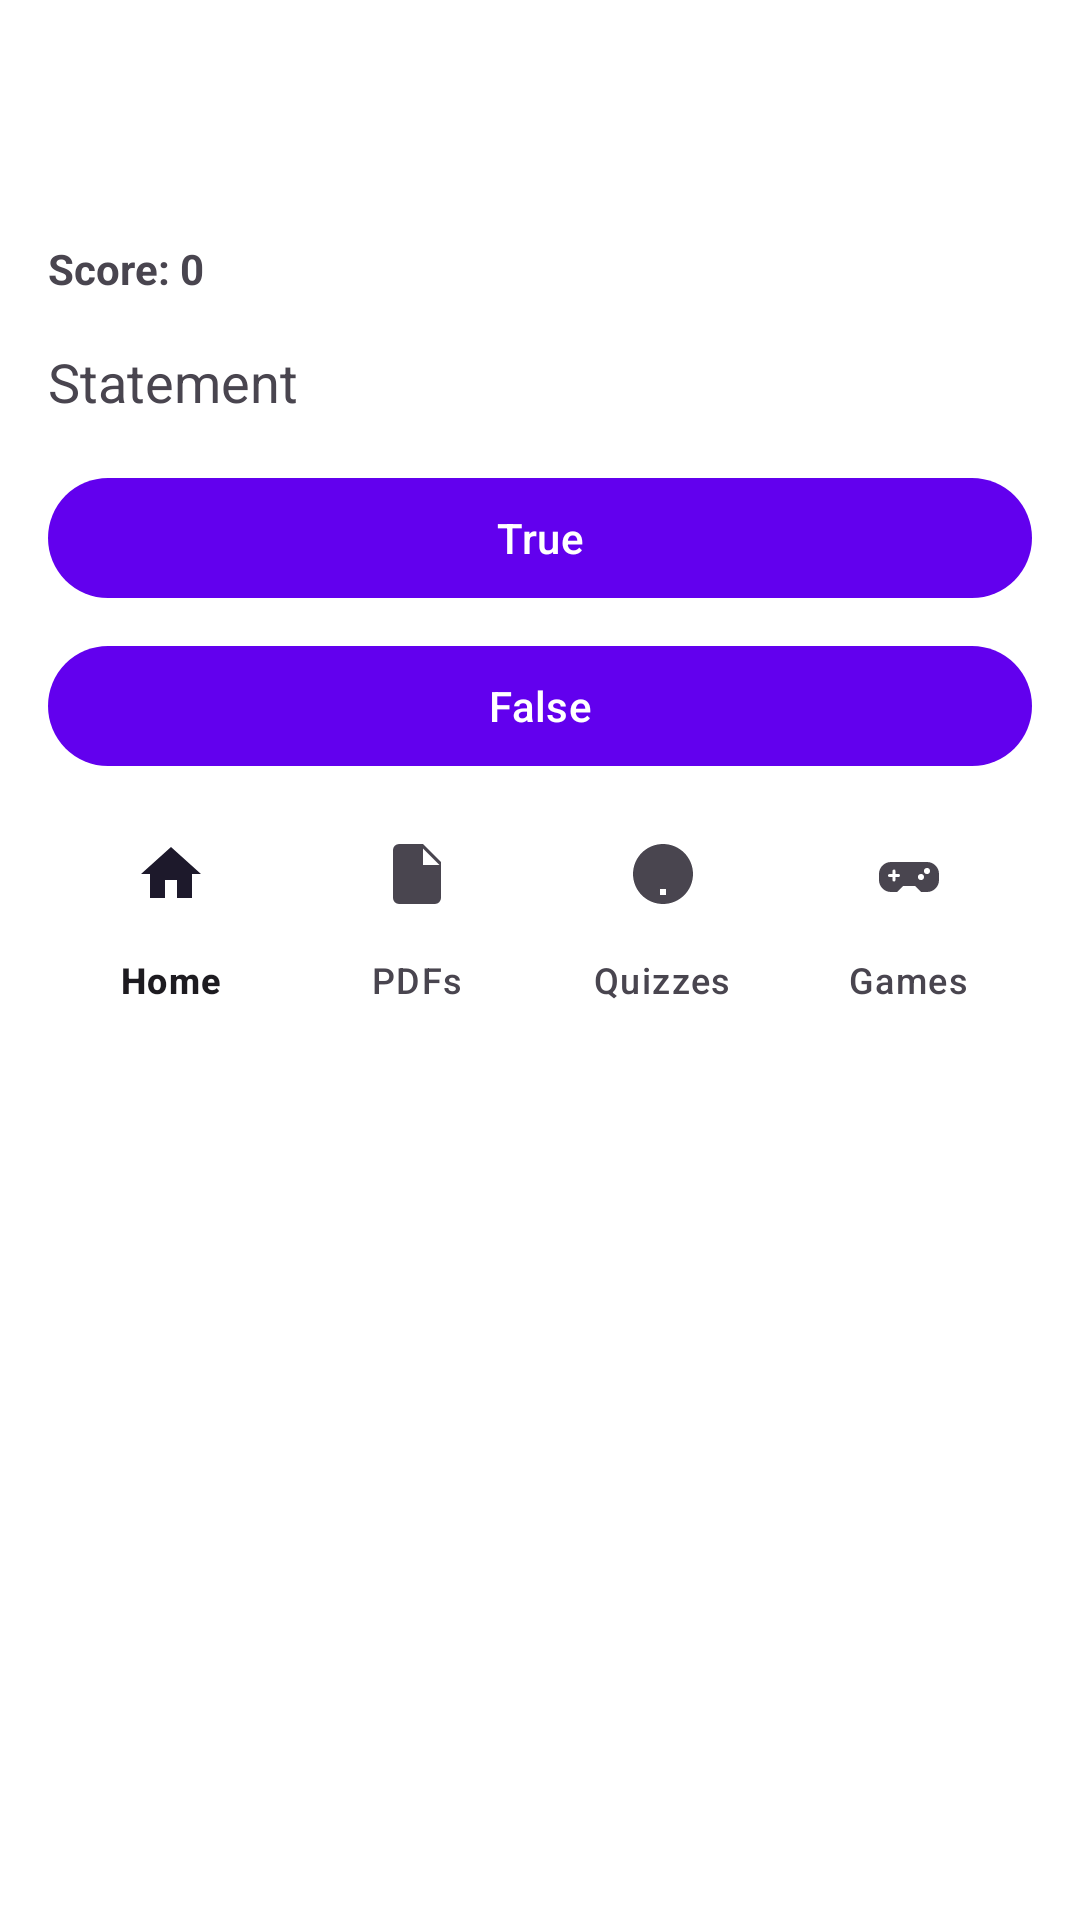

Layout XML and referenced resources for this Android screen:
<!-- AndroidManifest.xml: application theme Theme.ELearning -->
<!-- res/layout/activity_game_true_false.xml -->
<?xml version="1.0" encoding="utf-8"?>
<LinearLayout xmlns:android="http://schemas.android.com/apk/res/android"
    android:layout_width="match_parent"
    android:layout_height="match_parent"
    android:orientation="vertical"
    android:padding="16dp"
    android:background="@color/white">

    <com.google.android.material.appbar.MaterialToolbar
        android:id="@+id/toolbar"
        android:layout_width="match_parent"
        android:layout_height="wrap_content"
        android:title="True / False"/>

    <TextView
        android:id="@+id/tvTfScore"
        android:layout_width="wrap_content"
        android:layout_height="wrap_content"
        android:text="Score: 0"
        android:textStyle="bold"/>

    <TextView
        android:id="@+id/tvStatement"
        android:layout_width="match_parent"
        android:layout_height="wrap_content"
        android:text="Statement"
        android:textSize="18sp"
        android:layout_marginTop="16dp"/>

    <com.google.android.material.button.MaterialButton
        android:id="@+id/btnTrue"
        android:layout_width="match_parent"
        android:layout_height="wrap_content"
        android:text="True"
        android:layout_marginTop="16dp"/>

    <com.google.android.material.button.MaterialButton
        android:id="@+id/btnFalse"
        android:layout_width="match_parent"
        android:layout_height="wrap_content"
        android:text="False"
        android:layout_marginTop="8dp"/>

    <include
        layout="@layout/include_student_bottom_nav"
        android:layout_width="match_parent"
        android:layout_height="wrap_content"
        android:layout_marginTop="8dp"/>

</LinearLayout>
<!-- res/layout/include_student_bottom_nav.xml (included above) -->
<?xml version="1.0" encoding="utf-8"?>
<com.google.android.material.bottomnavigation.BottomNavigationView
    xmlns:android="http://schemas.android.com/apk/res/android"
    xmlns:app="http://schemas.android.com/apk/res-auto"
    android:id="@+id/bottomNav"
    android:layout_width="match_parent"
    android:layout_height="wrap_content"
    android:background="@android:color/white"
    app:labelVisibilityMode="labeled"
    app:menu="@menu/student_bottom_nav"/>
<!-- resources referenced by this layout -->
<resources>
  <style name="Theme.ELearning" parent="Theme.Material3.Light.NoActionBar">
          <item name="colorPrimary">@color/colorPrimary</item>
          <item name="colorSecondary">@color/colorSecondary</item>
          <item name="android:statusBarColor" tools:targetApi="21">@color/colorPrimary</item>
      </style>
  <!-- not gathered from this repository: default colours our renderer supplied (Android Studio template values) -->
  <color name="white">#FFFFFFFF</color>
  <color name="colorPrimary">#FF6200EE</color>
</resources>
